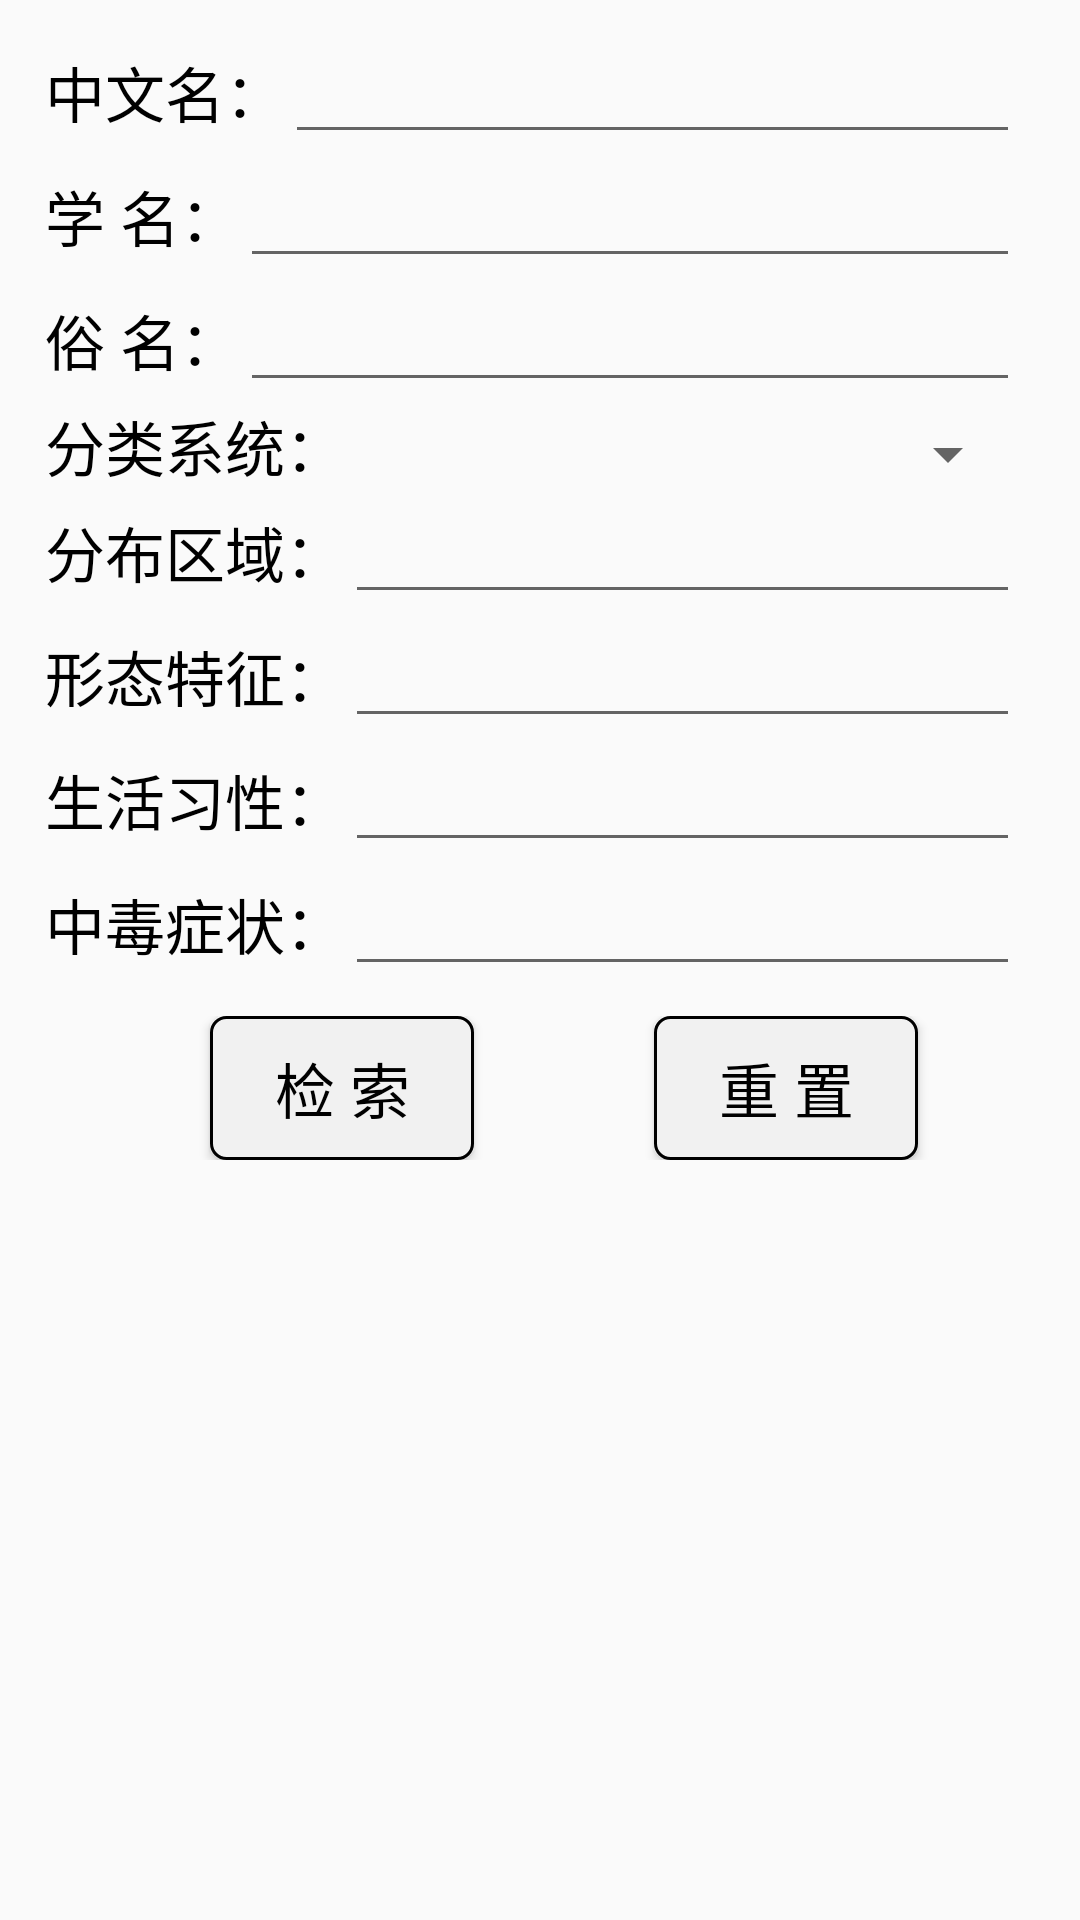

Reconstruct the res/layout file that produces this screen, plus the resources it refers to.
<!-- AndroidManifest.xml: application theme AppTheme -->
<!-- res/layout/content_searching.xml -->
<?xml version="1.0" encoding="utf-8"?>
<ScrollView xmlns:android="http://schemas.android.com/apk/res/android"
              android:layout_width="match_parent"
              android:layout_height="match_parent"
    android:orientation="vertical"
    >
    <LinearLayout
        android:layout_width="match_parent"
        android:layout_height="match_parent"
        android:orientation="vertical">


    <LinearLayout
        android:layout_width="match_parent"
        android:layout_height="wrap_content"
        android:orientation="horizontal"
        android:paddingLeft="15dp"
        android:paddingRight="20dp"
        android:paddingTop="10dp">
        <TextView
            android:layout_width="wrap_content"
            android:layout_height="wrap_content"
            android:text="中文名："
            android:textSize="20sp"
            android:textColor="#000000"/>
        <android.support.design.widget.TextInputEditText
            android:id="@+id/zname"
            android:layout_width="match_parent"
            android:layout_height="wrap_content"
            android:hint=""/>
    </LinearLayout>
    <LinearLayout
        android:layout_width="match_parent"
        android:layout_height="wrap_content"
        android:paddingLeft="15dp"
        android:paddingRight="20dp"
        android:orientation="horizontal">
        <TextView
            android:layout_width="wrap_content"
            android:layout_height="wrap_content"
            android:text="学 名："
            android:textSize="20sp"
            android:textColor="#000000"/>
        <android.support.design.widget.TextInputEditText
            android:id="@+id/xname"
            android:layout_width="match_parent"
            android:layout_height="wrap_content"
            android:hint=""/>
    </LinearLayout>
    <LinearLayout
        android:layout_width="match_parent"
        android:layout_height="wrap_content"
        android:paddingLeft="15dp"
        android:paddingRight="20dp"
        android:orientation="horizontal">
        <TextView
            android:layout_width="wrap_content"
            android:layout_height="wrap_content"
            android:text="俗 名："
            android:textSize="20sp"
            android:textColor="#000000"/>
        <android.support.design.widget.TextInputEditText
            android:id="@+id/sname"
            android:layout_width="match_parent"
            android:layout_height="wrap_content"
            android:hint=""/>
    </LinearLayout>

    <LinearLayout
        android:layout_width="match_parent"
        android:layout_height="wrap_content"
        android:paddingLeft="15dp"
        android:paddingRight="20dp"
        android:orientation="horizontal">
        <TextView
            android:layout_width="wrap_content"
            android:layout_height="wrap_content"
            android:text="分类系统："
            android:textSize="20sp"
            android:textColor="#000000"/>
        <Spinner
            android:tag="tsystem"
            android:id="@+id/spinner_tsystem"
            android:layout_width="match_parent"
            android:layout_height="wrap_content"
            android:entries="@array/tsystem"></Spinner>
    </LinearLayout>
   
    <LinearLayout
        android:layout_width="match_parent"
        android:layout_height="wrap_content"
        android:paddingLeft="15dp"
        android:paddingRight="20dp"
        android:orientation="horizontal">
        <TextView
            android:layout_width="wrap_content"
            android:layout_height="wrap_content"
            android:text="分布区域："
            android:textSize="20sp"
            android:textColor="#000000"/>
        <android.support.design.widget.TextInputEditText
            android:id="@+id/area"
            android:layout_width="match_parent"
            android:layout_height="wrap_content"
            android:hint=""/>
    </LinearLayout>
    <LinearLayout
        android:layout_width="match_parent"
        android:layout_height="wrap_content"
        android:paddingLeft="15dp"
        android:paddingRight="20dp"
        android:orientation="horizontal">
        <TextView
            android:layout_width="wrap_content"
            android:layout_height="wrap_content"
            android:text="形态特征："
            android:textSize="20sp"
            android:textColor="#000000"/>
        <android.support.design.widget.TextInputEditText
            android:id="@+id/feature"
            android:layout_width="match_parent"
            android:layout_height="wrap_content"
            android:hint=""/>
    </LinearLayout>
    <LinearLayout
        android:layout_width="match_parent"
        android:layout_height="wrap_content"
        android:paddingLeft="15dp"
        android:paddingRight="20dp"
        android:orientation="horizontal">
        <TextView
            android:layout_width="wrap_content"
            android:layout_height="wrap_content"
            android:text="生活习性："
            android:textSize="20sp"
            android:textColor="#000000"/>
        <android.support.design.widget.TextInputEditText
            android:id="@+id/habit"
            android:layout_width="match_parent"
            android:layout_height="wrap_content"
            android:hint=""/>
    </LinearLayout>
    <LinearLayout
        android:layout_width="match_parent"
        android:layout_height="wrap_content"
        android:paddingLeft="15dp"
        android:paddingRight="20dp"
        android:orientation="horizontal">
        <TextView
            android:layout_width="wrap_content"
            android:layout_height="wrap_content"
            android:text="中毒症状："
            android:textSize="20sp"
            android:textColor="#000000"/>
        <android.support.design.widget.TextInputEditText
            android:id="@+id/symptom"
            android:layout_width="match_parent"
            android:layout_height="wrap_content"
            android:hint=""/>
    </LinearLayout>

    <LinearLayout
        android:paddingTop="10dp"
        android:layout_width="match_parent"
        android:layout_height="wrap_content"

        android:orientation="horizontal">
        <Button
            android:layout_marginLeft="70dp"
            android:id="@+id/btn_search"
            android:layout_width="wrap_content"
            android:layout_height="wrap_content"
            android:text="检 索"
            android:background="@drawable/btn_sharp"
            android:textColor="#000000"
            android:textSize="20sp"/>

        <Button
            android:id="@+id/btn_reset"
            android:layout_marginLeft="60dp"
            android:layout_width="wrap_content"
            android:layout_height="wrap_content"
            android:text="重 置"
            android:background="@drawable/btn_sharp"
            android:textColor="#000000"
            android:textSize="20sp"/>
    </LinearLayout>
    </LinearLayout>
</ScrollView>
<!-- resources referenced by this layout -->
<resources>
  <string-array name="tsystem">
          <item />
          <item>海洋有毒腔肠动物</item>
          <item>海洋有毒鱼类</item>
          <item>海洋有毒爬行类动物</item>
          <item>海洋有毒节肢动物</item>
          <item>海洋有毒棘皮动物</item>
          <item>海洋有毒软体动物</item>
          <item>海洋有毒海绵动物</item>
      </string-array>
  <string-array name="yd_type">
          <item />
          <item>动物1</item>
          <item>动物2</item>
          <item>动物3</item>
          <item>动物4</item>
          <item>动物5</item>
      </string-array>
  <!-- drawable btn_sharp (drawable) -->
  <?xml version="1.0" encoding="utf-8"?>
  <selector xmlns:android="http://schemas.android.com/apk/res/android">
      
      <item android:state_pressed="true">
          <shape>
              <stroke android:width="2dp"/>
              
              <solid android:color="#f1f1f2" />
              
              <corners android:radius="5dp" />
          </shape>
      </item>
      
      <item>
          <shape>
              <stroke android:width="1dp"/>
              <solid android:color="#f1f1f1" />
              <corners android:radius="5dp" />
          </shape>
      </item>
  </selector>
  <style name="AppTheme" parent="Theme.AppCompat.Light.NoActionBar">
          
          <item name="colorPrimary">@color/colorPrimary</item>
          <item name="colorPrimaryDark">@color/colorPrimaryDark</item>
          <item name="colorAccent">@color/colorAccent</item>
      </style>
  <color name="colorPrimary">#3F51B5</color>
  <color name="colorPrimaryDark">#303F9F</color>
  <color name="colorAccent">#FF4081</color>
</resources>
